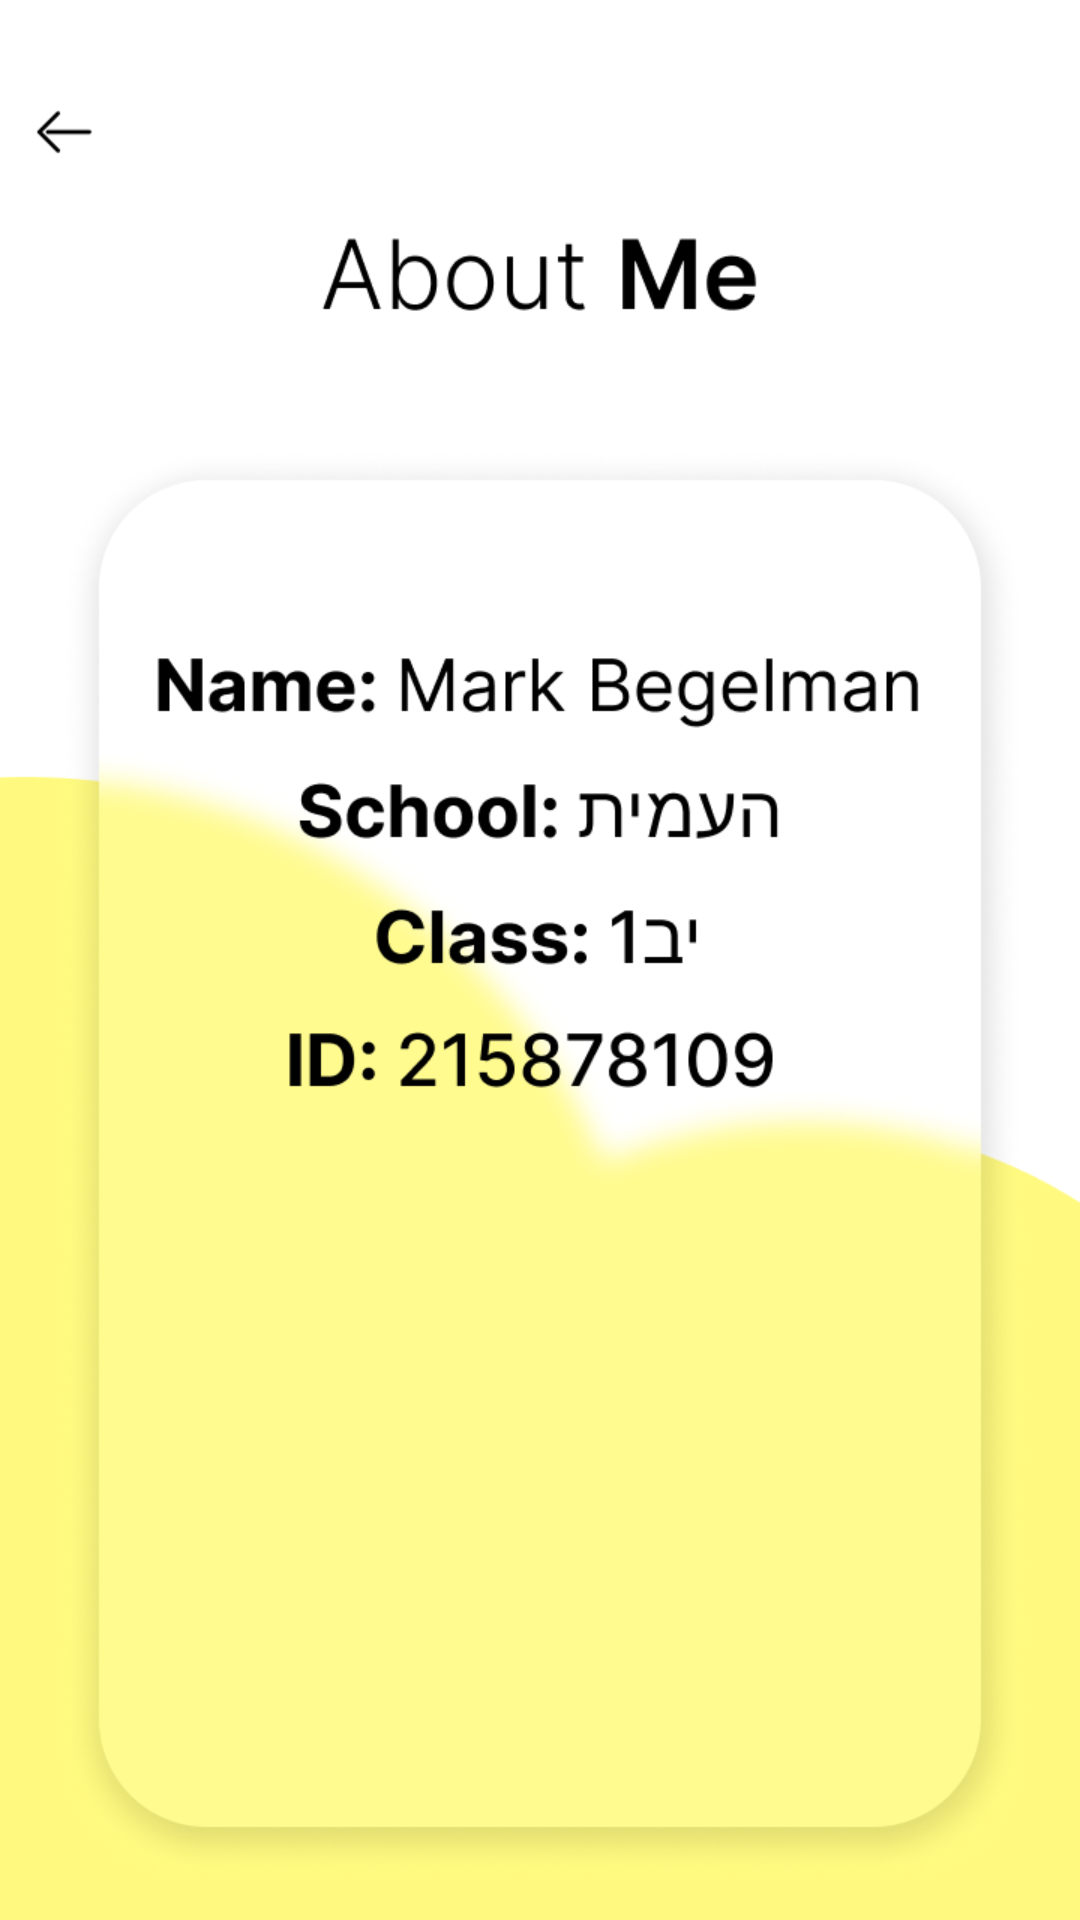

The Android layout XML behind this screen, and the referenced resources:
<!-- AndroidManifest.xml: application theme Theme.MarkProject -->
<!-- res/layout/activity_about_me.xml -->
<?xml version="1.0" encoding="utf-8"?>
<RelativeLayout xmlns:android="http://schemas.android.com/apk/res/android"
    xmlns:app="http://schemas.android.com/apk/res-auto"
    xmlns:tools="http://schemas.android.com/tools"
    android:layout_width="match_parent"
    android:layout_height="match_parent"
    android:background="@drawable/about_me_bg">


    <Button
        android:layout_width="50dp"
        android:layout_height="50dp"
        android:layout_marginTop="25dp"
        android:background="@android:color/transparent"


        android:onClick="onClickBack" />


</RelativeLayout>
<!-- resources referenced by this layout -->
<resources>
  <!-- drawable about_me_bg: png bitmap (drawable-v24, 214437 bytes) -->
  <style name="Theme.MarkProject" parent="Theme.AppCompat.Light.NoActionBar">
          
          <item name="colorOnPrimary">@color/white</item>
          
          <item name="colorSecondary">@color/teal_200</item>
          <item name="colorSecondaryVariant">#00E0FF</item>
          <item name="colorOnSecondary">@color/black</item>
          
          <item name="android:statusBarColor">#808080</item>
          
      </style>
  <color name="white">#FFFFFFFF</color>
  <color name="teal_200">#FF03DAC5</color>
  <color name="black">#FF000000</color>
</resources>
